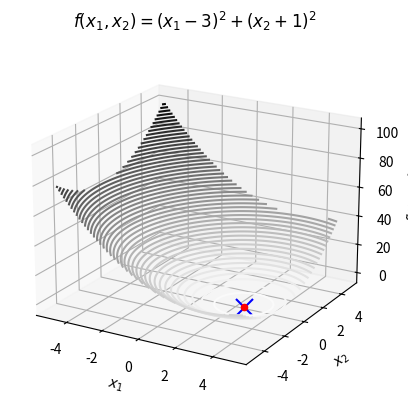
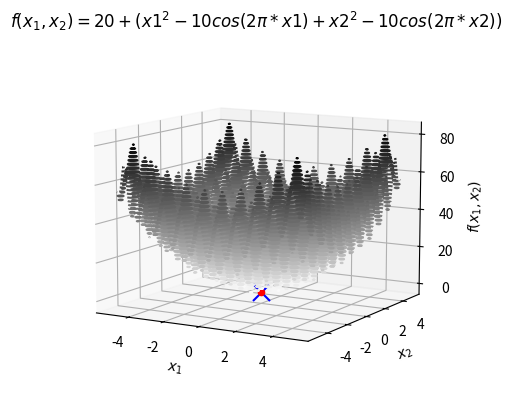
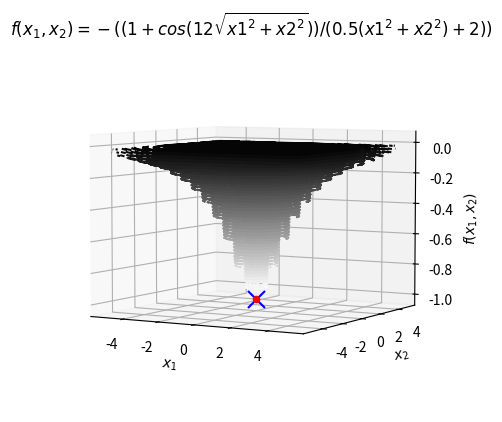
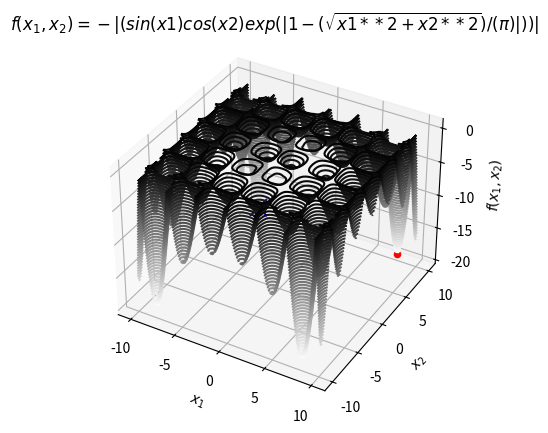

Reproduce these figures in Python, in order.
import math as m
import numpy as np
import matplotlib.pyplot as plt
from mpl_toolkits import mplot3d

def TS(f, pocetakOpsega, krajOpsega, x0_x, x0_y, delta_x, N, eps, L):
    tabuLista = []
    if (tackaUOpsegu(pocetakOpsega, krajOpsega, x0_x, x0_y)):
        x1 = x0_x
        x2 = x0_y
        najboljeRjesenje = (x1, x2)
        #u svrhu boljih performansi programa pocetnu tacku dodajemo u tabu listu
        tabuLista.append((x1, x2))
        for i in range(0, N):
            okolneTacke = []
            #formiramo okolinu tacke, tj. tacke u kojima cemo vrsiti pretrazivanje
            okolneTacke.append((x1, x2 - delta_x))
            okolneTacke.append((x1, x2 + delta_x))
            okolneTacke.append((x1 - delta_x, x2))
            okolneTacke.append((x1 + delta_x, x2))
            okolneTacke.append((x1 - delta_x, x2 - delta_x))
            okolneTacke.append((x1 - delta_x, x2 + delta_x))
            okolneTacke.append((x1 + delta_x, x2 - delta_x))
            okolneTacke.append((x1 + delta_x, x2 + delta_x))
            postojiDozvoljenaTacka = 0
            for j in range (0, 8):
                #provjeravamo da li postoji neka dozvoljena tacka
                #tacka je dozvoljena ako se nalazi unutar opsega i ako se ne nalazi u tabu listi
                if (tackaUOpsegu(pocetakOpsega, krajOpsega, okolneTacke[j][0], okolneTacke[j][1]) and tabuLista.count(okolneTacke[j]) == 0):
                    x1 = okolneTacke[j][0] 
                    x2 = okolneTacke[j][1]
                    postojiDozvoljenaTacka = 1
                    break; #kada nadjemo prvu dozvoljenu tacku prekidamo pretragu
                    
            if postojiDozvoljenaTacka == 0: #ako nema dozvoljene tacke
                print("Nema dozvoljenih tacaka")
                uOpsegu = 0;
                for j in range(0, 8):
                    #prva ideja jeste da pronadjemo prvu tacku iz okoline koja je unutar dozvoljenog opsega
                    if (tackaUOpsegu(pocetakOpsega, krajOpsega, okolneTacke[j][0], okolneTacke[j][1])):
                        x1 = okolneTacke[j][0]
                        x2 = okolneTacke[j][1]
                        uOpsegu = 1
                        break;
                if uOpsegu == 0: #ako ne postoji tacka iz okoline koja je u opsegu
                    print ("ELSE")
                    for j in range (0, 8):
                        #druga ideja je provjeriti koja koordinata je van opsega te je vratiti na rub opsega
                        if okolneTacke[j][0] < pocetakOpsega[0]:
                            okolneTacke[j][0] = pocetakOpsega[0]
                        if okolneTacke[j][0] > krajOpsega[0]:
                            okolneTacke[j][0] = krajOpsega[0]
                        if okolneTacke[j][1] < pocetakOpsega[1]:
                            okolneTacke[j][1] = pocetakOpsega[1]
                        if okolneTacke[j][1] > krajOpsega[1]:
                            okolneTacke[j][1] = krajOpsega[1]
                        #provjeravamo da li je tacka koju smo pomakli u opsegu
                        if (tackaUOpsegu(pocetakOpsega, krajOpsega, okolneTacke[j][0], okolneTacke[j][1])):
                            x1 = okolneTacke[j][0]
                            x2 = okolneTacke[j][1]
                            break; #sad imamo neku tacku koja je u opsegu
                            
                if (f(x1, x2) < f(najboljeRjesenje[0], najboljeRjesenje[1])):
                    najboljeRjesenje = (x1, x2)
                #ova tacka je vec u tabuListi, pa ne trebamo vrsiti azuriranje liste
               
            else:
                for j in range(0, 8):  
                    if (tackaUOpsegu(pocetakOpsega, krajOpsega, okolneTacke[j][0], okolneTacke[j][1]) and tabuLista.count(okolneTacke[j]) == 0 and f(okolneTacke[j][0], okolneTacke[j][1]) < f(x1, x2)):
                        x1 = okolneTacke[j][0]
                        x2 = okolneTacke[j][1]
                if (f(x1, x2) < f(najboljeRjesenje[0], najboljeRjesenje[1])):
                    najboljeRjesenje = (x1, x2)
                #azuriranje tabu liste   
                tabuLista.append((x1, x2))
                azurirajTabuListu(tabuLista, L)
           
        return najboljeRjesenje
    return "Početna tačka nije unutar opsega"
        
        
def tackaUOpsegu (pocetak, kraj, x1, x2):
    return x1 >= pocetak[0] and x2 >= pocetak[1] and x1 <= kraj[0] and x2 <= kraj[1]

def azurirajTabuListu(tabuLista, L):
    #ako je tabu lista popunjena izbacamo prvi element
    if len(tabuLista) > L: 
        tabuLista.pop(0)

#Definicija testnih funkcija 
def f1(x1, x2):
    return (x1 - 3)**2 + (x2 + 1)**2

def f2(x1, x2):
    return 20 + (x1**2 - 10 * np.cos(2 * np.pi * x1) + x2**2 - 10 * np.cos(2 * np.pi * x2)) 

def f3(x1, x2):
    return -((1 + np.cos(12 * np.sqrt(x1**2 + x2**2))) / (0.5 * (x1**2 + x2**2) + 2))
   
def f4(x1, x2):
    return -(np.abs(np.sin(x1) * np.cos(x2) * np.exp(np.abs(1 - (np.sqrt(x1**2 + x2**2)) / (np.pi)))))

#Testiranje prve funkcije
x1 = np.linspace(-5, 5, 100)
x2 = np.linspace(-5, 5, 100)
X1, X2 = np.meshgrid(x1, x2)
Y = f1(X1, X2)

fig = plt.figure()
ax = plt.axes(projection='3d')
ax.view_init(elev=20.) 
ax.contour(X1, X2, Y, 50, cmap='binary')
tacka = TS(f1, (-5,-5), (5,5), -2, 2, 0.5, 100, 0.0001, 100)
print(tacka)
ax.scatter(tacka[0], tacka[1], f1(tacka[0], tacka[1]), color='blue', marker='x', s=150)
ax.scatter(3, -1, f1(3, -1), color='red', marker='o')
ax.set_xlabel('$x_1$')
ax.set_ylabel('$x_2$')
ax.set_zlabel('$f(x_1,x_2)$');
ax.set_title('$f(x_1,x_2)=(x_1-3)^2+(x_2+1)^2$')
plt.show()

#Testiranje druge funkcije
x1 = np.linspace(-5.12, 5.12, 100)
x2 = np.linspace(-5.12, 5.12, 100)
X1, X2 = np.meshgrid(x1, x2)
Y = f2(X1, X2)

fig = plt.figure()
ax = plt.axes(projection='3d')
ax.view_init(elev=10.)
ax.contour(X1, X2, Y, 50, cmap='binary')
tacka = TS(f2, (-5.12, -5.12), (5.12,5.12), -2, 2, 0.5, 100, 0.0001, 100) 
print(tacka)
ax.scatter(tacka[0], tacka[1], f2(tacka[0], tacka[1]), color='blue', marker='x', s=150)
ax.scatter(0, 0, f2(0,0), color='red', marker='o') 
ax.set_xlabel('$x_1$')
ax.set_ylabel('$x_2$')
ax.set_zlabel('$f(x_1,x_2)$');
ax.set_title('$f(x_1,x_2)=20 + (x1^2 - 10cos(2\pi*x1) + x2^2 - 10cos(2\pi*x2))$')
plt.show()

#Testiranje trece funkcije
x1 = np.linspace(-5.12, 5.12, 100)
x2 = np.linspace(-5.12, 5.12, 100)
X1, X2 = np.meshgrid(x1, x2)
Y = f3(X1, X2)

fig = plt.figure()
ax = plt.axes(projection='3d')
ax.view_init(elev=5.) 
ax.contour(X1, X2, Y, 50, cmap='binary')
tacka = TS(f3, (-5.12,-5.12), (5.12,5.12), -2, 2, 0.5, 100, 0.0001, 100)
print(tacka)
ax.scatter(tacka[0], tacka[1], f3(tacka[0], tacka[1]), color='blue', marker='x', s=150)
ax.scatter(0, 0, f3(0,0), color='red', marker='o')
ax.set_xlabel('$x_1$')
ax.set_ylabel('$x_2$')
ax.set_zlabel('$f(x_1,x_2)$');
ax.set_title('$f(x_1,x_2)=-((1 + cos(12\sqrt{x1^2 + x2^2}))/(0.5(x1^2 + x2^2) + 2))$')
plt.show()

#Testiranje cetvrte funkcije
x1 = np.linspace(-10, 10, 100)
x2 = np.linspace(-10, 10, 100)
X1, X2 = np.meshgrid(x1, x2)
Y = f4(X1, X2)

fig = plt.figure()
ax = plt.axes(projection='3d')
ax.view_init(elev=35.)
ax.contour(X1, X2, Y, 50, cmap='binary')
tacka = TS(f4, (-10, -10), (10, 10), -2, 2, 0.5, 1000, 0.0001, 100) 
print(tacka)
ax.scatter(tacka[0], tacka[1], f4(tacka[0], tacka[1]), color='blue', marker='x', s=150)
ax.scatter(8.05502, 9.66459, f4(8.05502, 9.66459), color='red', marker='o')
ax.set_xlabel('$x_1$')
ax.set_ylabel('$x_2$')
ax.set_zlabel('$f(x_1,x_2)$');
ax.set_title('$f(x_1,x_2)=-|(sin(x1)cos(x2)exp(|1 - (\sqrt{x1**2+x2**2})/(\pi)|))|$')
plt.show()
     

